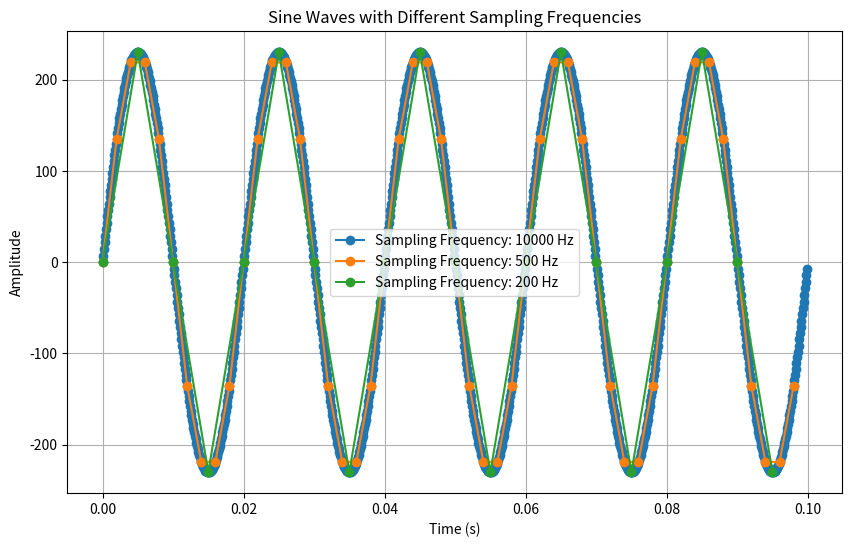

Recreate this plot in Python.
import numpy as np
import matplotlib.pyplot as plt

sin_frequency = 50
sin_amplitude = 230
sampling_frequencies = [10000, 500, 200]

duration = 0.1
time = np.arange(0, duration, 1/sampling_frequencies[0])

sine_waves = []
for fs in sampling_frequencies:
    time_domain = np.arange(0, duration, 1/fs)
    sin_values = sin_amplitude * \
        np.sin(2 * np.pi * sin_frequency * time_domain)
    sine_waves.append((time_domain, sin_values))

plt.figure(figsize=(10, 6))
for i, (time_domain, sin_values) in enumerate(sine_waves):
    plt.plot(time_domain, sin_values,
             label=f"Sampling Frequency: {sampling_frequencies[i]} Hz", linestyle="-", marker="o")

plt.title("Sine Waves with Different Sampling Frequencies")
plt.xlabel("Time (s)")
plt.ylabel("Amplitude")
plt.legend()
plt.grid(True)
plt.show()
